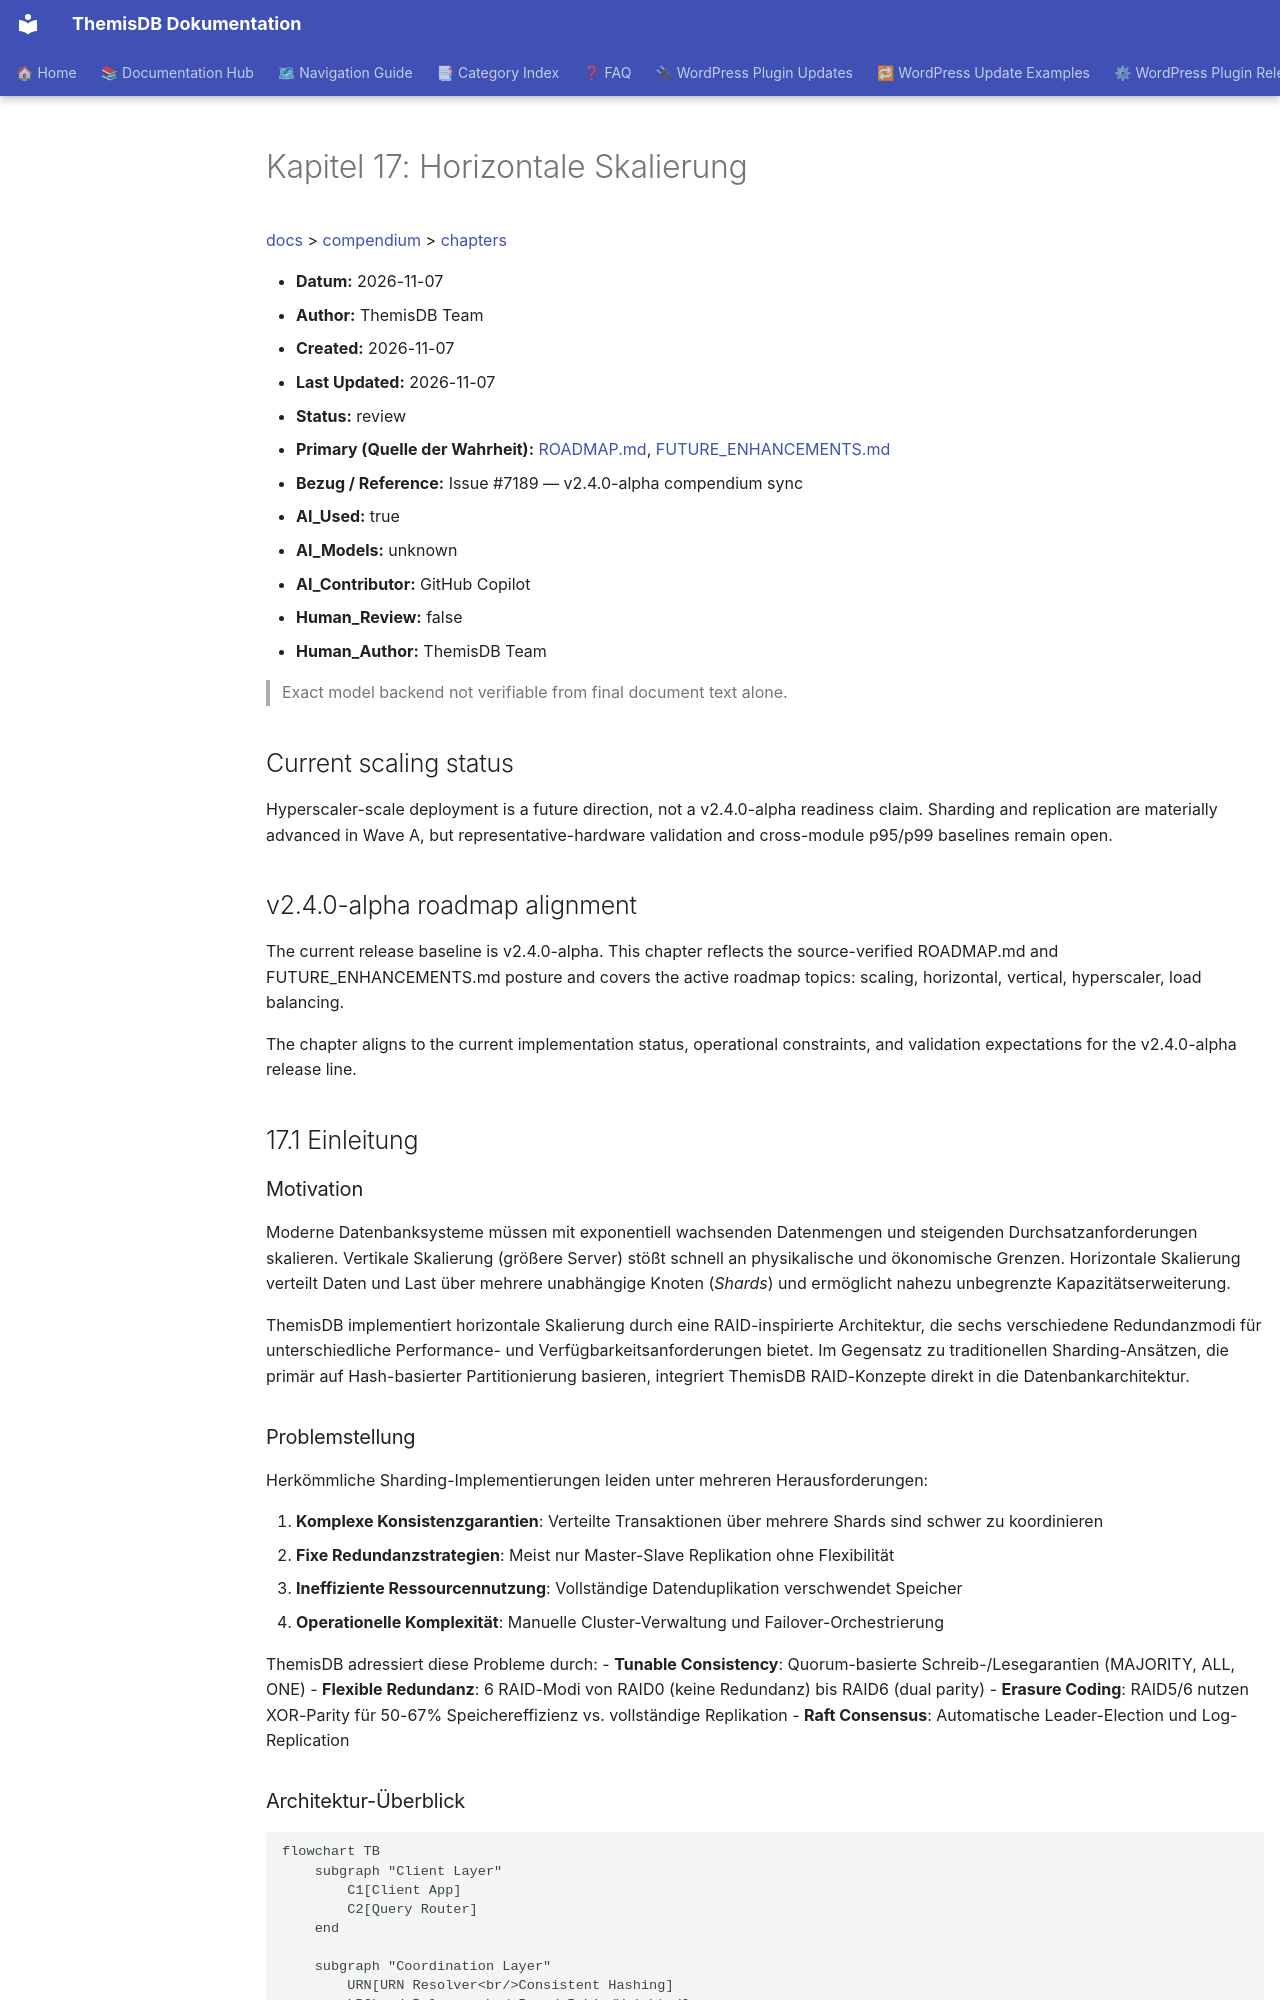

repository: makr-code/ThemisDB · page: compendium/docs/chapter_17_scaling/index.html · generator: mkdocs

# Kapitel 17: Horizontale Skalierung

[docs](../../README.md) > [compendium](../README.md) > [chapters](./README.md)

- **Datum:** 2026-11-07
- **Author:** ThemisDB Team
- **Created:** 2026-11-07
- **Last Updated:** 2026-11-07
- **Status:** review
- **Primary (Quelle der Wahrheit):** [ROADMAP.md](../../../ROADMAP.md), [FUTURE_ENHANCEMENTS.md](../../../FUTURE_ENHANCEMENTS.md)
- **Bezug / Reference:** Issue #7189 — v2.4.0-alpha compendium sync
- **AI_Used:** true
- **AI_Models:** unknown
- **AI_Contributor:** GitHub Copilot
- **Human_Review:** false
- **Human_Author:** ThemisDB Team

> Exact model backend not verifiable from final document text alone.

## Current scaling status

Hyperscaler-scale deployment is a future direction, not a v2.4.0-alpha readiness claim. Sharding and replication are materially advanced in Wave A, but representative-hardware validation and cross-module p95/p99 baselines remain open.

## v2.4.0-alpha roadmap alignment

The current release baseline is v2.4.0-alpha. This chapter reflects the source-verified ROADMAP.md and FUTURE_ENHANCEMENTS.md posture and covers the active roadmap topics: scaling, horizontal, vertical, hyperscaler, load balancing. 

The chapter aligns to the current implementation status, operational constraints, and validation expectations for the v2.4.0-alpha release line.


## 17.1 Einleitung

### Motivation

Moderne Datenbanksysteme müssen mit exponentiell wachsenden Datenmengen und steigenden Durchsatzanforderungen skalieren. Vertikale Skalierung (größere Server) stößt schnell an physikalische und ökonomische Grenzen. Horizontale Skalierung verteilt Daten und Last über mehrere unabhängige Knoten (*Shards*) und ermöglicht nahezu unbegrenzte Kapazitätserweiterung.

ThemisDB implementiert horizontale Skalierung durch eine RAID-inspirierte Architektur, die sechs verschiedene Redundanzmodi für unterschiedliche Performance- und Verfügbarkeitsanforderungen bietet. Im Gegensatz zu traditionellen Sharding-Ansätzen, die primär auf Hash-basierter Partitionierung basieren, integriert ThemisDB RAID-Konzepte direkt in die Datenbankarchitektur.
